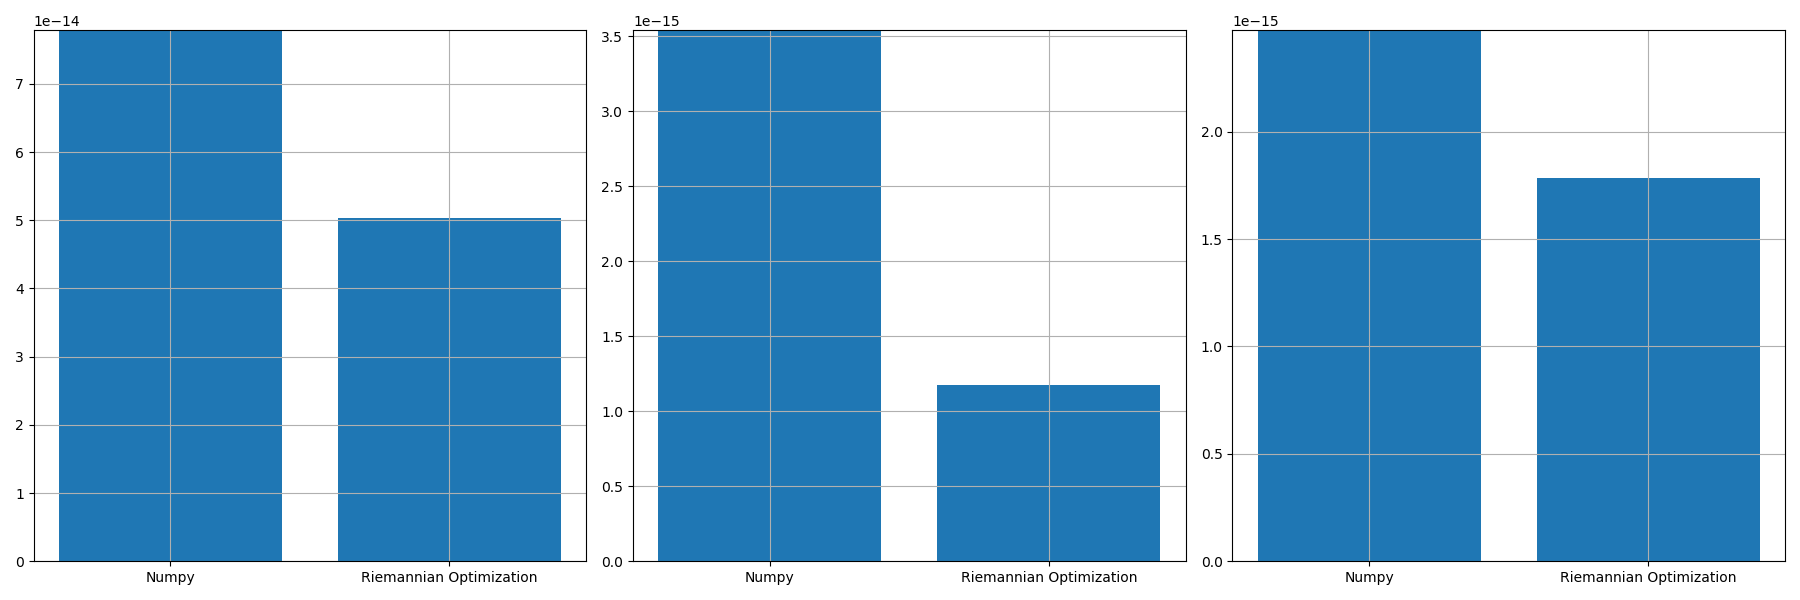

Values plotted in this chart, from the file beside it:
, norm_prop, norm_conv, norm_prop_IU, norm_prop_IV, norm_conv_IU0, norm_conv_IV0
0, 5.0277300380385953e-14, 7.786564933843628e-14, 1.1782565335122367e-15, 1.783573545014752e-15, 3.541108093364355e-15, 2.4726227981997455e-15
